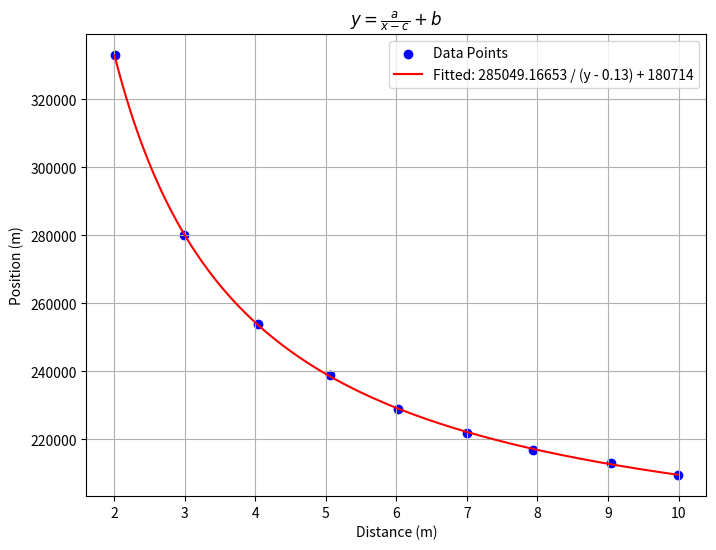

Recreate this plot in Python.
import numpy as np
import matplotlib.pyplot as plt
from scipy.optimize import curve_fit

def regression():
    dist = np.array([2.003, 2.987, 4.041, 5.055, 6.016, 6.996, 7.937, 9.04, 9.995])
    pos = np.array([333000, 280000, 254000, 239000, 229000, 222000, 217000, 213000, 209500])

    # Define the inverse function to fit: x = a / (y - c) + b
    def inverse_func(y, a, b, c):
        return a / (y - c) + b

    # Initial guess for a, b, c
    initial_guess = [10000, 200000, 0]

    # Curve fitting
    popt, pcov = curve_fit(inverse_func, dist, pos, p0=initial_guess)

    # Extract fitted parameters
    a_fit, b_fit, c_fit = popt
    print(f"Fitted parameters: a = {a_fit}, b = {b_fit}, c = {c_fit}")
    #return a_fit, b_fit, c_fit

    # Generate fitted curve
    dist_fit = np.linspace(min(dist), max(dist), 1000)
    pos_fit = inverse_func(dist_fit, *popt)

    # Plot the data points
    plt.figure(figsize=(8, 6))
    plt.scatter(dist, pos, color='blue', label='Data Points')
    plt.plot(dist_fit, pos_fit, color='red', label=f'Fitted: {a_fit:.5f} / (y - {c_fit:.2f}) + {b_fit:.0f}')

    # Adding labels and title
    plt.xlabel('Distance (m)')
    plt.ylabel('Position (m)')
    plt.title(r'$y=\frac{a}{x - c} + b$')
    plt.legend()
    plt.grid(True)

    # Show the plot
    plt.show()


if __name__ == '__main__':
    regression()